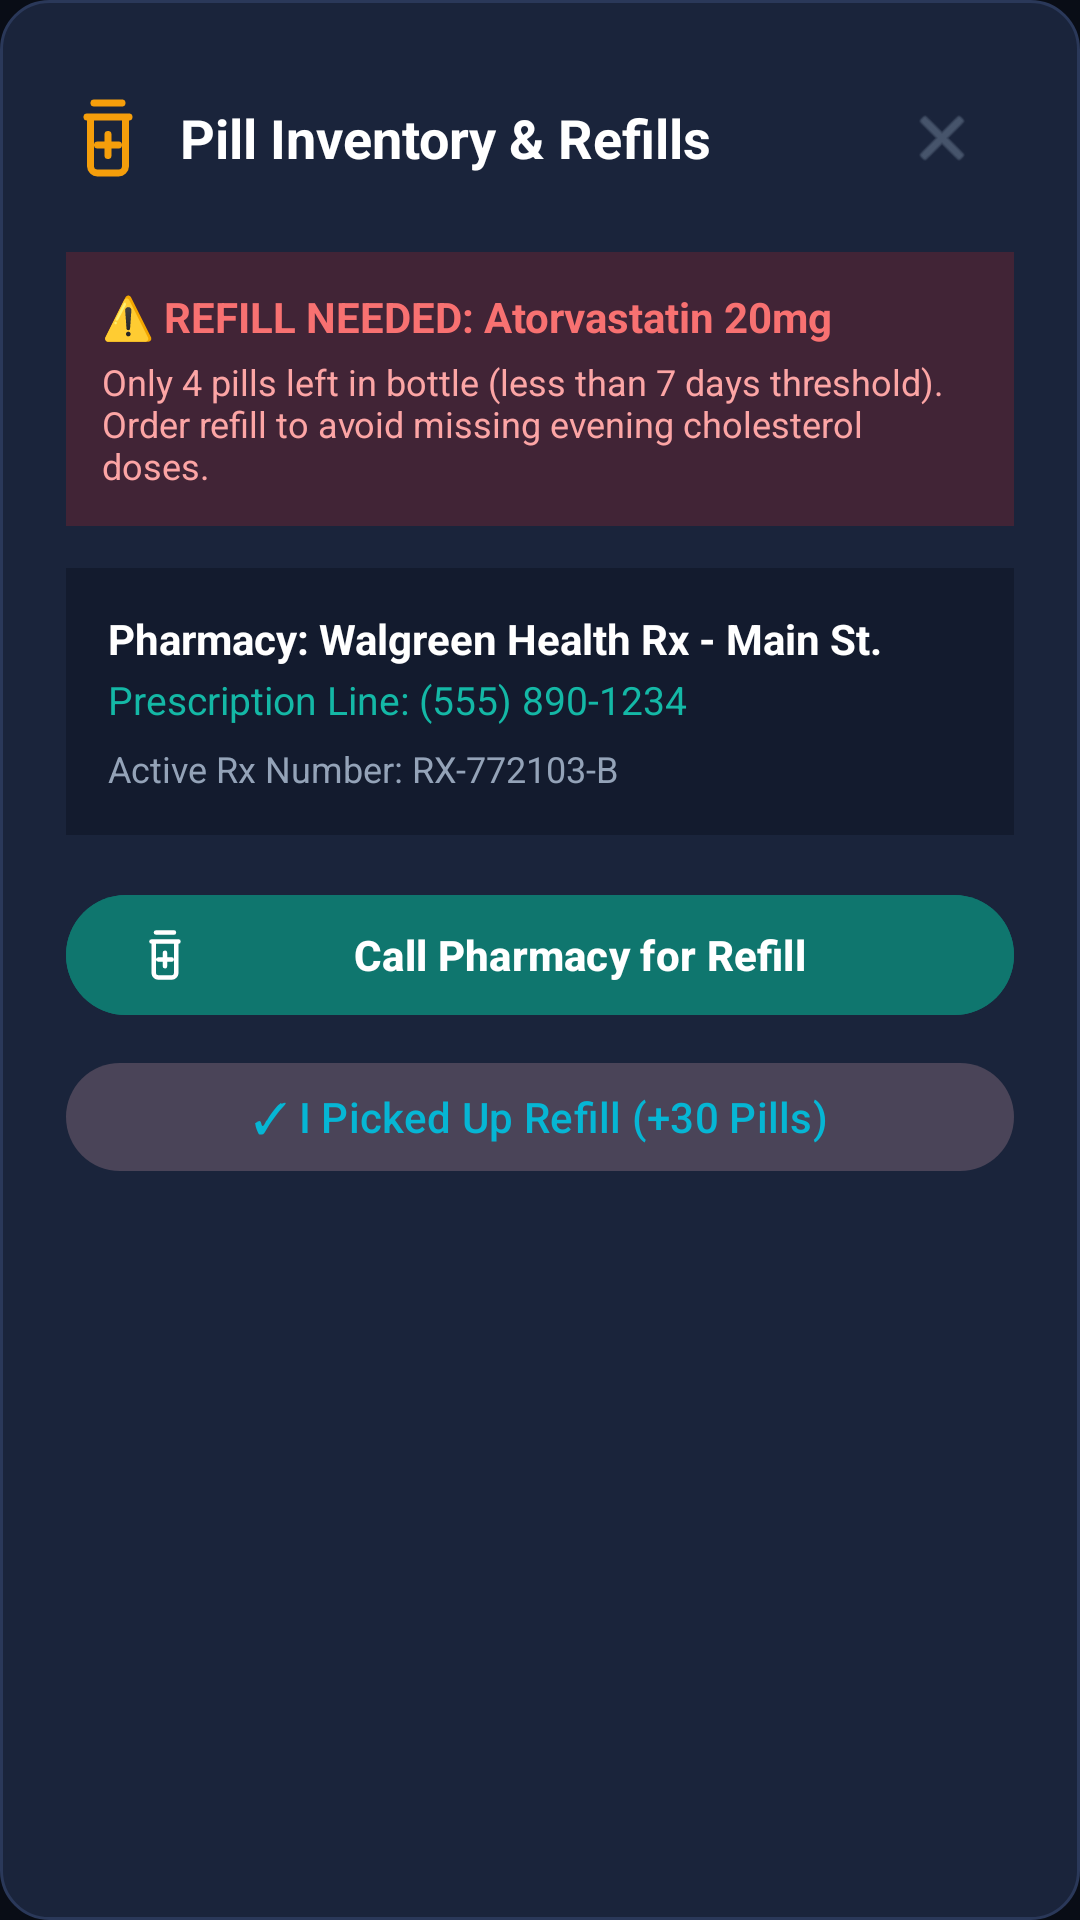

Reconstruct the res/layout file that produces this screen, plus the resources it refers to.
<!-- AndroidManifest.xml: application theme Theme.MedVault -->
<!-- res/layout/dialog_refill_tracker.xml -->
<?xml version="1.0" encoding="utf-8"?>
<LinearLayout xmlns:android="http://schemas.android.com/apk/res/android"
    xmlns:app="http://schemas.android.com/apk/res-auto"
    android:layout_width="match_parent"
    android:layout_height="wrap_content"
    android:background="@drawable/bg_card_dark"
    android:orientation="vertical"
    android:padding="22dp">

    <LinearLayout
        android:layout_width="match_parent"
        android:layout_height="wrap_content"
        android:gravity="center_vertical"
        android:orientation="horizontal">

        <ImageView
            android:layout_width="28dp"
            android:layout_height="28dp"
            android:src="@drawable/ic_refill"
            app:tint="@color/status_warning" />

        <TextView
            android:layout_width="0dp"
            android:layout_height="wrap_content"
            android:layout_marginStart="10dp"
            android:layout_weight="1"
            android:text="Pill Inventory &amp; Refills"
            android:textColor="@color/white"
            android:textSize="18sp"
            android:textStyle="bold" />

        <ImageView
            android:id="@+id/btnCloseRefill"
            android:layout_width="48dp"
            android:layout_height="48dp"
            android:contentDescription="Close Refill Tracker"
            android:padding="12dp"
            android:src="@android:drawable/ic_menu_close_clear_cancel"
            app:tint="@color/text_muted" />
    </LinearLayout>

    <LinearLayout
        android:id="@+id/boxLowSupply"
        android:layout_width="match_parent"
        android:layout_height="wrap_content"
        android:layout_marginTop="14dp"
        android:background="#33DC2626"
        android:orientation="vertical"
        android:padding="12dp">

        <TextView
            android:layout_width="match_parent"
            android:layout_height="wrap_content"
            android:text="⚠️ REFILL NEEDED: Atorvastatin 20mg"
            android:textColor="#F87171"
            android:textSize="14sp"
            android:textStyle="bold" />

        <TextView
            android:layout_width="match_parent"
            android:layout_height="wrap_content"
            android:layout_marginTop="4dp"
            android:text="Only 4 pills left in bottle (less than 7 days threshold). Order refill to avoid missing evening cholesterol doses."
            android:textColor="#FCA5A5"
            android:textSize="12sp" />
    </LinearLayout>

    <LinearLayout
        android:layout_width="match_parent"
        android:layout_height="wrap_content"
        android:layout_marginTop="14dp"
        android:background="#131B2E"
        android:orientation="vertical"
        android:padding="14dp">

        <TextView
            android:id="@+id/tvPharmacyName"
            android:layout_width="match_parent"
            android:layout_height="wrap_content"
            android:text="Pharmacy: Walgreen Health Rx - Main St."
            android:textColor="@color/white"
            android:textSize="14sp"
            android:textStyle="bold" />

        <TextView
            android:id="@+id/tvPharmacyPhone"
            android:layout_width="match_parent"
            android:layout_height="wrap_content"
            android:layout_marginTop="2dp"
            android:text="Prescription Line: (555) 890-1234"
            android:textColor="@color/brand_primary_light"
            android:textSize="13sp" />

        <TextView
            android:layout_width="match_parent"
            android:layout_height="wrap_content"
            android:layout_marginTop="6dp"
            android:text="Active Rx Number: RX-772103-B"
            android:textColor="@color/text_secondary"
            android:textSize="12sp" />
    </LinearLayout>

    <com.google.android.material.button.MaterialButton
        android:id="@+id/btnCallPharmacy"
        android:layout_width="match_parent"
        android:layout_height="48dp"
        android:layout_marginTop="16dp"
        android:backgroundTint="@color/brand_primary"
        android:text="Call Pharmacy for Refill"
        android:textColor="@color/white"
        android:textStyle="bold"
        app:icon="@drawable/ic_refill"
        app:iconTint="@color/white" />

    <com.google.android.material.button.MaterialButton
        android:id="@+id/btnMarkRefilled"
        style="@style/Widget.Material3.Button.TonalButton"
        android:layout_width="match_parent"
        android:layout_height="44dp"
        android:layout_marginTop="8dp"
        android:text="✓ I Picked Up Refill (+30 Pills)"
        android:textColor="@color/brand_accent" />

</LinearLayout>
<!-- resources referenced by this layout -->
<resources>
  <color name="brand_accent">#06B6D4</color>
  <color name="brand_primary">#0F766E</color>
  <color name="brand_primary_light">#14B8A6</color>
  <color name="status_warning">#F59E0B</color>
  <color name="text_muted">#64748B</color>
  <color name="text_secondary">#94A3B8</color>
  <color name="white">#FFFFFF</color>
  <!-- drawable bg_card_dark (drawable) -->
  <?xml version="1.0" encoding="utf-8"?>
  <shape xmlns:android="http://schemas.android.com/apk/res/android"
      android:shape="rectangle">
      <corners android:radius="16dp" />
      <solid android:color="@color/bg_card" />
      <stroke
          android:width="1dp"
          android:color="@color/divider_line" />
  </shape>
  <!-- drawable ic_refill (drawable) -->
  <?xml version="1.0" encoding="utf-8"?>
  <vector xmlns:android="http://schemas.android.com/apk/res/android"
      android:width="24dp"
      android:height="24dp"
      android:viewportWidth="24"
      android:viewportHeight="24">
      <path
          android:fillColor="#00000000"
          android:strokeColor="#FFFFFF"
          android:strokeWidth="2"
          android:strokeLineCap="round"
          android:strokeLineJoin="round"
          android:pathData="M6,6 H18 M8,2 H16 M7,6 V20 C7,21.1 7.9,22 9,22 H15 C16.1,22 17,21.1 17,20 V6" />
      <path
          android:fillColor="#00000000"
          android:strokeColor="#FFFFFF"
          android:strokeWidth="2"
          android:strokeLineCap="round"
          android:pathData="M12,11 V17 M9,14 H15" />
  </vector>
  <style name="Theme.MedVault" parent="Theme.Material3.Dark.NoActionBar">
          <item name="colorPrimary">@color/brand_primary</item>
          <item name="colorPrimaryVariant">@color/brand_primary_dark</item>
          <item name="colorSecondary">@color/brand_accent</item>
          <item name="android:statusBarColor">@color/bg_dark</item>
          <item name="android:navigationBarColor">@color/bg_dark</item>
          <item name="android:windowBackground">@color/bg_dark</item>
      </style>
  <color name="bg_card">#1A243B</color>
  <color name="divider_line">#2A3859</color>
  <color name="brand_primary_dark">#115E59</color>
  <color name="bg_dark">#090D16</color>
</resources>
